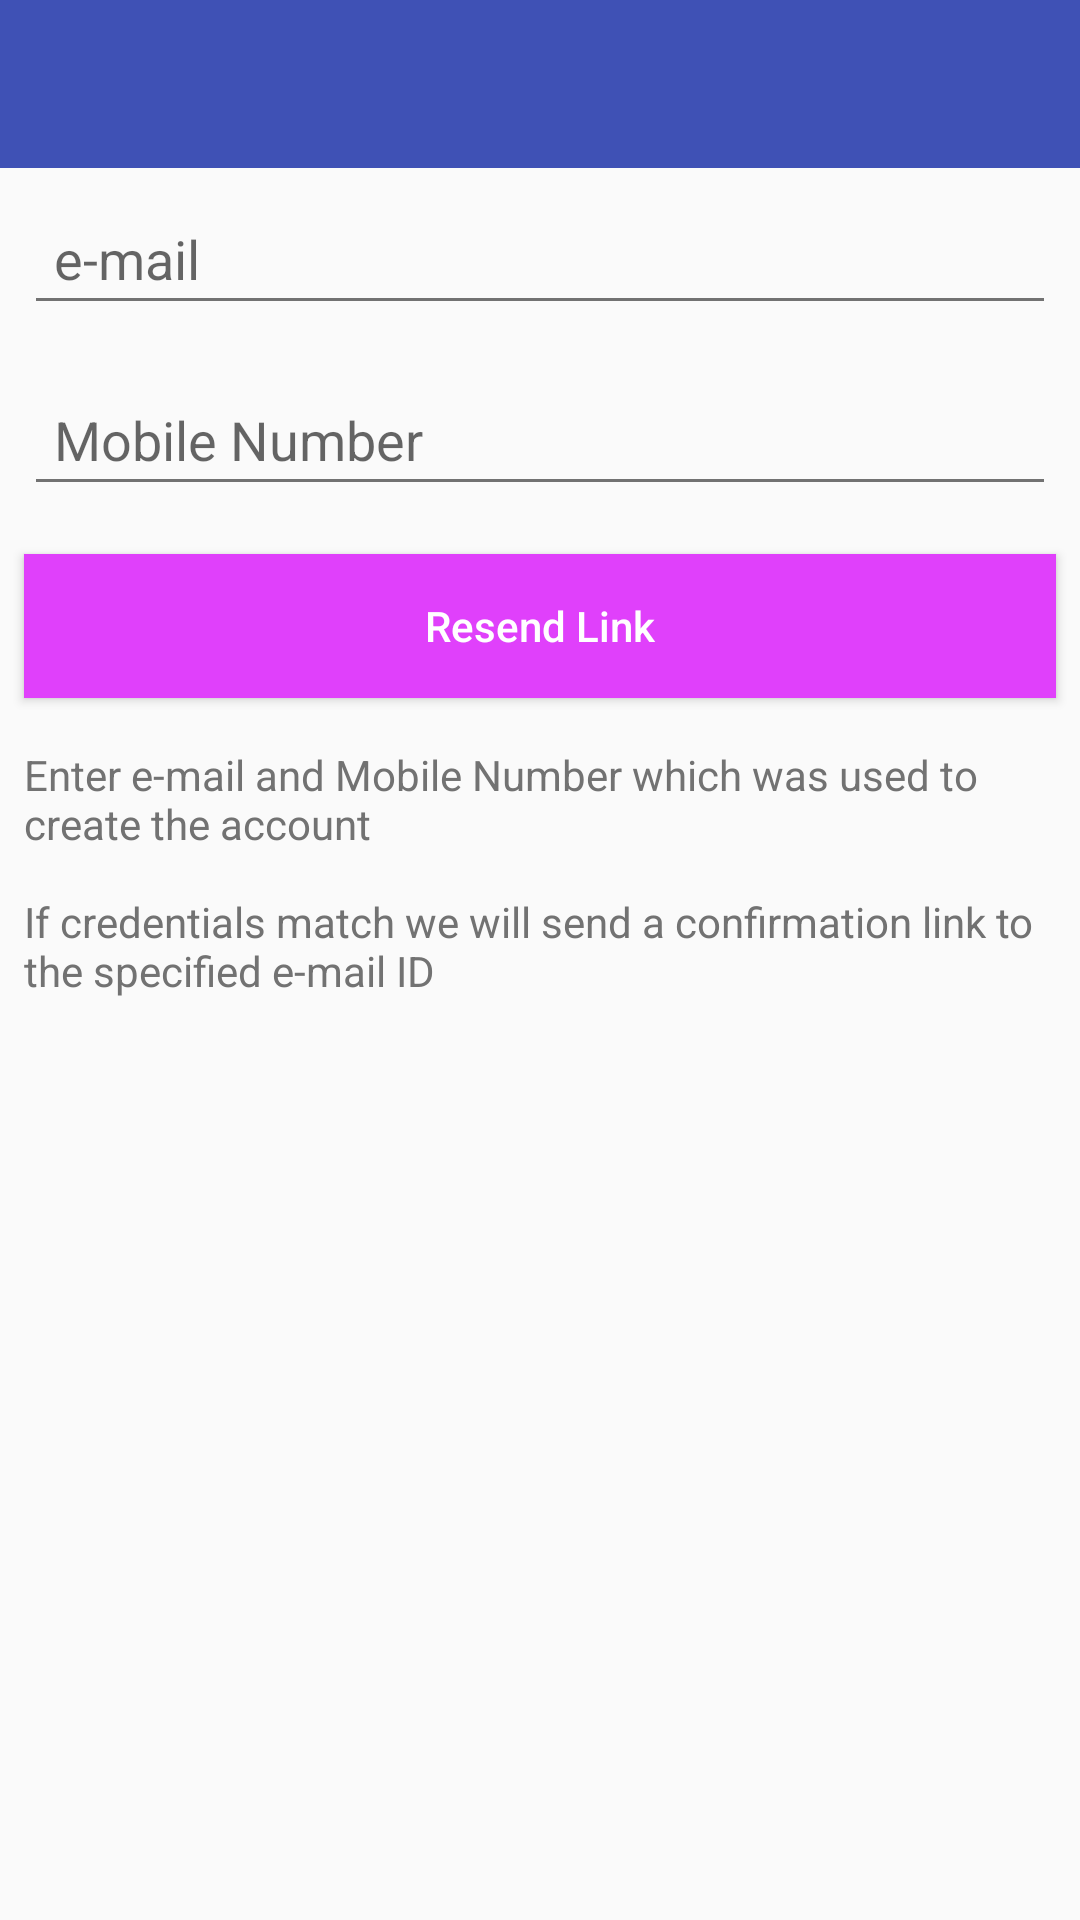

Android layout source for this screen:
<!-- AndroidManifest.xml: application theme AppTheme -->
<!-- res/layout/activity_resend_confirmation.xml -->
<ScrollView xmlns:android="http://schemas.android.com/apk/res/android"
    android:layout_width="match_parent"
    android:layout_height="match_parent"
    android:fillViewport="true">

    <LinearLayout
        android:layout_width="match_parent"
        android:layout_height="wrap_content"
        android:orientation="vertical">

        <include
            android:id="@+id/app_bar"
            layout="@layout/app_bar"></include>

        <EditText
            android:id="@+id/remail"
            android:layout_width="match_parent"
            android:layout_height="wrap_content"
            android:layout_margin="8dp"
            android:hint="e-mail"
            android:inputType="textEmailAddress"
            android:lines="1"
            android:padding="10dp" />

        <EditText
            android:id="@+id/rmobile_number"
            android:layout_width="match_parent"
            android:layout_height="wrap_content"
            android:layout_margin="8dp"
            android:hint="Mobile Number"
            android:inputType="phone"
            android:lines="1"
            android:padding="10dp" />

        <Button
            android:id="@+id/resend_confirmation"
            android:layout_width="match_parent"
            android:layout_height="wrap_content"
            android:layout_margin="8dp"
            android:background="@color/accent"
            android:padding="10dp"
            android:text="Resend Link"
            android:textAllCaps="false"
            android:textColor="@color/icons" />

        <TextView
            android:layout_width="match_parent"
            android:layout_height="wrap_content"
            android:layout_margin="8dp"
            android:text="@string/resend_link_message"
            android:textColor="@color/secondary_text" />

        <TextView
            android:layout_width="wrap_content"
            android:layout_height="wrap_content"
            android:layout_gravity="center"
            android:layout_margin="20dp"
            android:padding="50dp"
            android:visibility="invisible">

        </TextView>
    </LinearLayout>
</ScrollView>
<!-- res/layout/app_bar.xml (included above) -->
<?xml version="1.0" encoding="utf-8"?>
<android.support.v7.widget.Toolbar xmlns:android="http://schemas.android.com/apk/res/android"
    xmlns:app="http://schemas.android.com/apk/res-auto"
    android:layout_width="match_parent"
    android:layout_height="?attr/actionBarSize"
    android:background="@color/primary"
    app:popupTheme="@style/ThemeOverlay.AppCompat.Light"
    app:theme="@style/ThemeOverlay.AppCompat.Dark"></android.support.v7.widget.Toolbar>
<!-- resources referenced by this layout -->
<resources>
  <color name="accent">#E040FB</color>
  <color name="icons">#FFFFFF</color>
  <color name="primary">#3F51B5</color>
  <color name="secondary_text">#727272</color>
  <string name="resend_link_message">Enter e-mail and Mobile Number which was used to create the account\n\nIf credentials match we will send a confirmation link to the specified e-mail ID\n\n </string>
  <style name="AppTheme" parent="AppTheme.Base">
          
      </style>
  <style name="AppTheme.Base" parent="Theme.AppCompat.Light.NoActionBar">
          <item name="colorPrimary">@color/primary</item>
          <item name="colorPrimaryDark">@color/primary_dark</item>
          <item name="colorAccent">@color/accent</item>
          <item name="icon">@color/icons</item>
          <item name="divider">@color/divider</item>
      </style>
  <color name="primary_dark">#303F9F</color>
  <color name="divider">#B6B6B6</color>
</resources>
